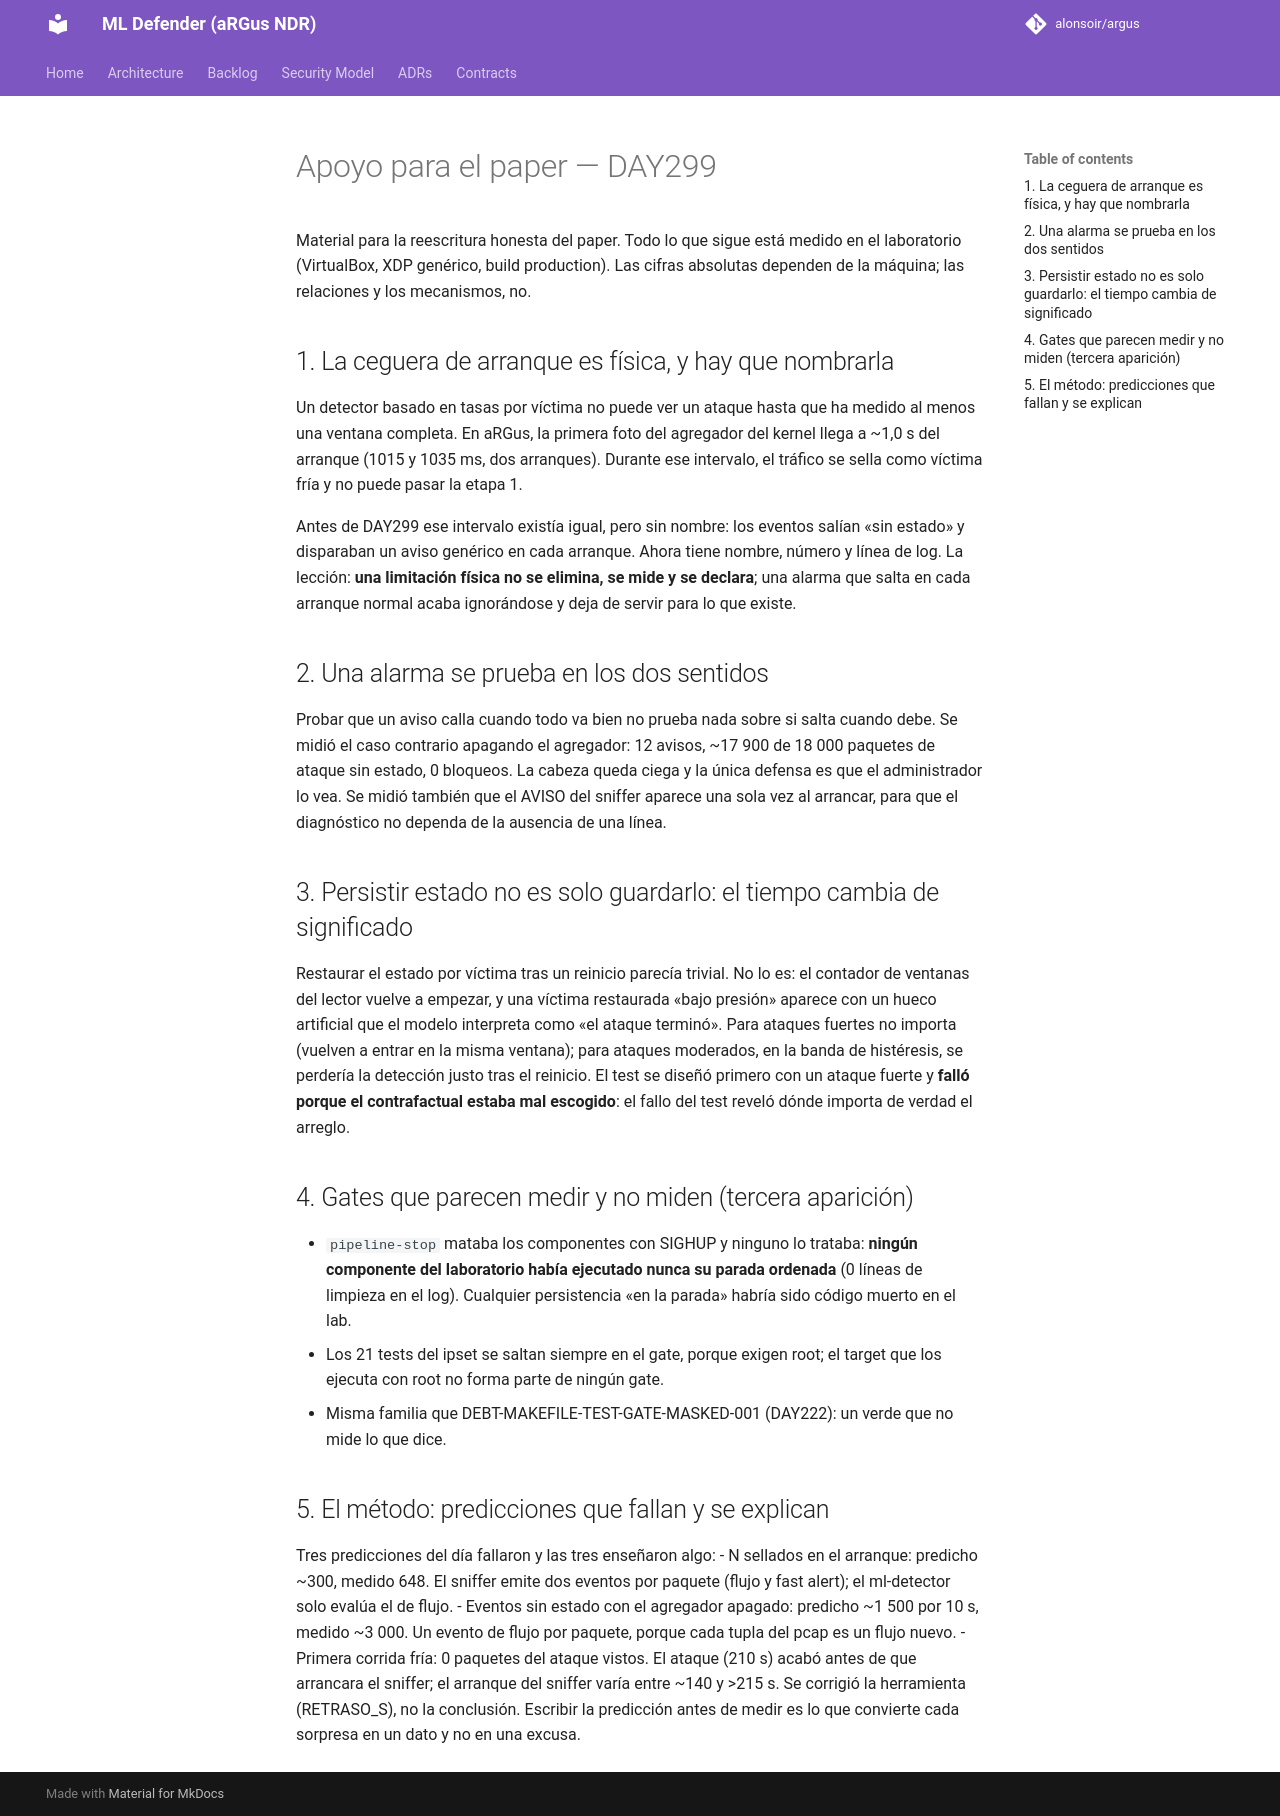

repository: alonsoir/argus · page: ml-heads/paper_apoyo_day299/index.html · generator: mkdocs

# Apoyo para el paper — DAY299

Material para la reescritura honesta del paper. Todo lo que sigue está medido en el laboratorio
(VirtualBox, XDP genérico, build production). Las cifras absolutas dependen de la máquina; las relaciones
y los mecanismos, no.

## 1. La ceguera de arranque es física, y hay que nombrarla

Un detector basado en tasas por víctima no puede ver un ataque hasta que ha medido al menos una ventana
completa. En aRGus, la primera foto del agregador del kernel llega a ~1,0 s del arranque (1015 y 1035 ms,
dos arranques). Durante ese intervalo, el tráfico se sella como víctima fría y no puede pasar la etapa 1.

Antes de DAY299 ese intervalo existía igual, pero sin nombre: los eventos salían «sin estado» y disparaban
un aviso genérico en cada arranque. Ahora tiene nombre, número y línea de log. La lección: **una
limitación física no se elimina, se mide y se declara**; una alarma que salta en cada arranque normal
acaba ignorándose y deja de servir para lo que existe.

## 2. Una alarma se prueba en los dos sentidos

Probar que un aviso calla cuando todo va bien no prueba nada sobre si salta cuando debe. Se midió el caso
contrario apagando el agregador: 12 avisos, ~17 900 de 18 000 paquetes de ataque sin estado, 0 bloqueos.
La cabeza queda ciega y la única defensa es que el administrador lo vea. Se midió también que el AVISO del
sniffer aparece una sola vez al arrancar, para que el diagnóstico no dependa de la ausencia de una línea.

## 3. Persistir estado no es solo guardarlo: el tiempo cambia de significado

Restaurar el estado por víctima tras un reinicio parecía trivial. No lo es: el contador de ventanas del
lector vuelve a empezar, y una víctima restaurada «bajo presión» aparece con un hueco artificial que el
modelo interpreta como «el ataque terminó». Para ataques fuertes no importa (vuelven a entrar en la misma
ventana); para ataques moderados, en la banda de histéresis, se perdería la detección justo tras el
reinicio. El test se diseñó primero con un ataque fuerte y **falló porque el contrafactual estaba mal
escogido**: el fallo del test reveló dónde importa de verdad el arreglo.

## 4. Gates que parecen medir y no miden (tercera aparición)

- `pipeline-stop` mataba los componentes con SIGHUP y ninguno lo trataba: **ningún componente del
  laboratorio había ejecutado nunca su parada ordenada** (0 líneas de limpieza en el log). Cualquier
  persistencia «en la parada» habría sido código muerto en el lab.
- Los 21 tests del ipset se saltan siempre en el gate, porque exigen root; el target que los ejecuta con
  root no forma parte de ningún gate.
- Misma familia que DEBT-MAKEFILE-TEST-GATE-MASKED-001 (DAY222): un verde que no mide lo que dice.

## 5. El método: predicciones que fallan y se explican

Tres predicciones del día fallaron y las tres enseñaron algo:
- N sellados en el arranque: predicho ~300, medido 648. El sniffer emite dos eventos por paquete (flujo y
  fast alert); el ml-detector solo evalúa el de flujo.
- Eventos sin estado con el agregador apagado: predicho ~1 500 por 10 s, medido ~3 000. Un evento de flujo
  por paquete, porque cada tupla del pcap es un flujo nuevo.
- Primera corrida fría: 0 paquetes del ataque vistos. El ataque (210 s) acabó antes de que arrancara el
  sniffer; el arranque del sniffer varía entre ~140 y >215 s. Se corrigió la herramienta (RETRASO_S), no
  la conclusión.
Escribir la predicción antes de medir es lo que convierte cada sorpresa en un dato y no en una excusa.
